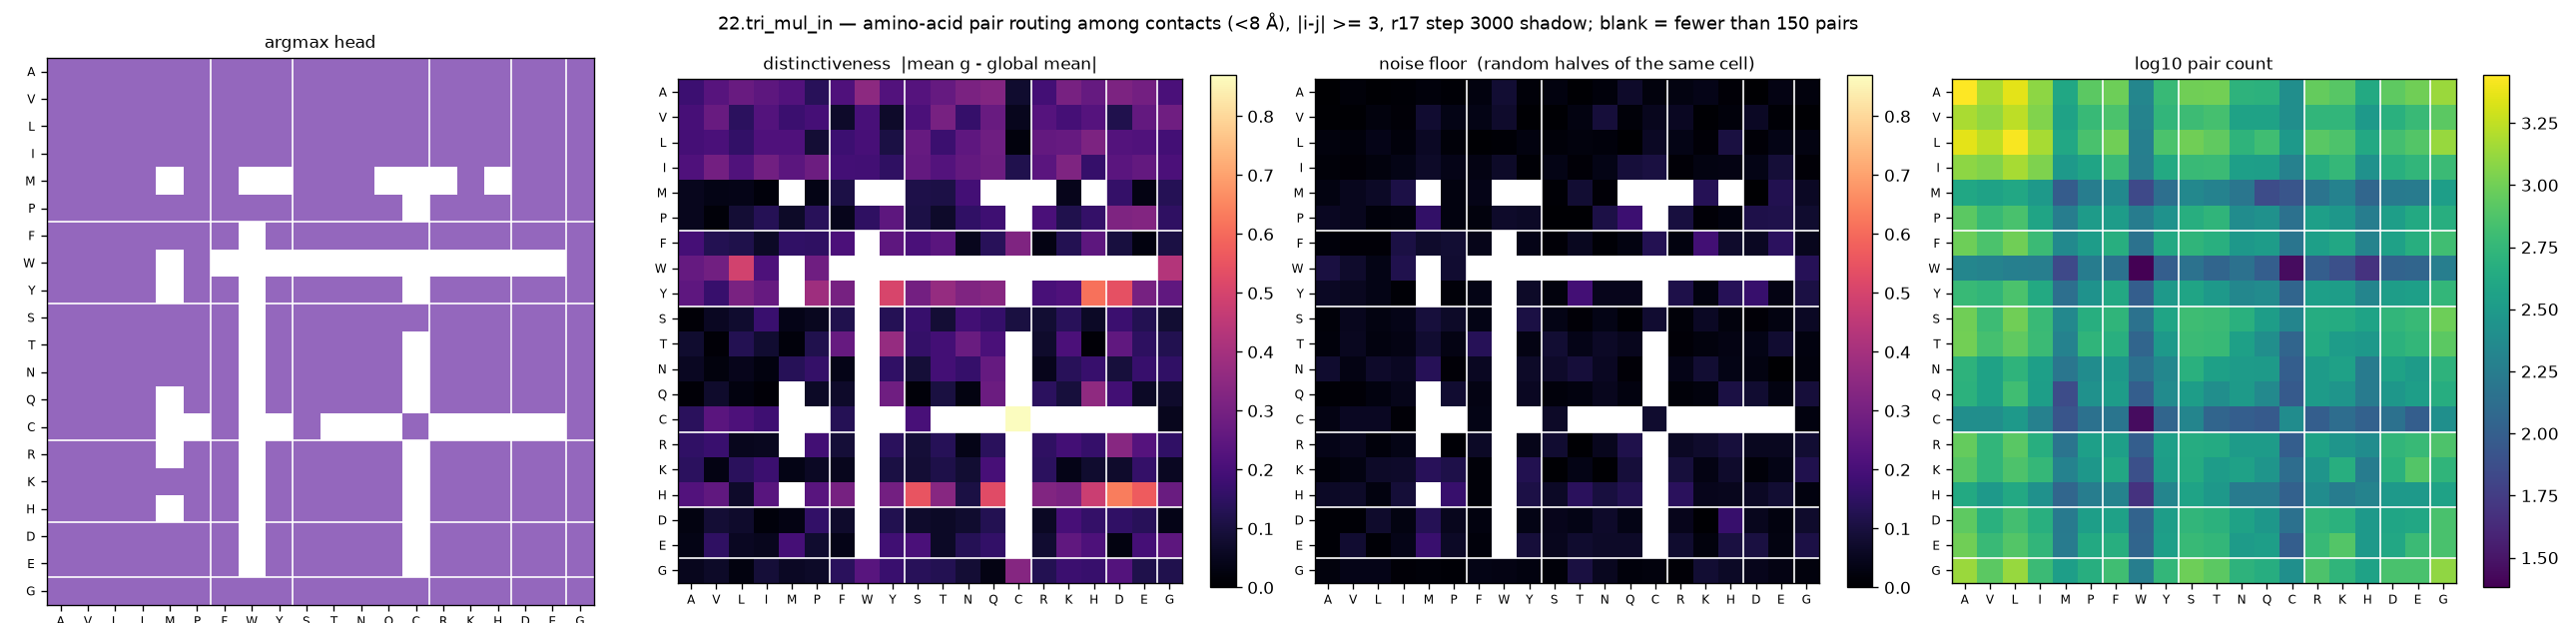

Source data for this figure (header and first rows):
aa_i, aa_j, argmax_head, distinctiveness, null, n_pairs
A, A, 4, 0.1789, 0.0009, 2776
A, V, 4, 0.2321, 0.0163, 1512
A, L, 4, 0.2694, 0.0055, 2276
A, I, 4, 0.2465, 0.0093, 1240
A, M, 4, 0.2231, 0.0176, 404
A, P, 4, 0.1388, 0.0087, 836
A, F, 4, 0.2149, 0.0258, 964
A, W, 4, 0.3468, 0.0841, 212
A, Y, 4, 0.223, 0.0149, 588
A, S, 4, 0.2295, 0.0238, 992
A, T, 4, 0.2621, 0.0068, 1004
A, N, 4, 0.3094, 0.0172, 520
A, Q, 4, 0.3277, 0.0685, 504
A, C, 4, 0.0754, 0.0236, 252
A, R, 4, 0.1926, 0.0304, 908
A, K, 4, 0.304, 0.0401, 808
A, H, 4, 0.2635, 0.0126, 428
A, D, 4, 0.3151, 0.0024, 848
A, E, 4, 0.2951, 0.0324, 984
A, G, 4, 0.206, 0.0221, 1360
V, A, 4, 0.1993, 0.0064, 1512
V, V, 4, 0.2696, 0.0065, 1288
V, L, 4, 0.1435, 0.0221, 1732
V, I, 4, 0.2277, 0.0106, 1136
V, M, 4, 0.1743, 0.0805, 372
V, P, 4, 0.1956, 0.0371, 592
V, F, 4, 0.0695, 0.0341, 720
V, W, 4, 0.2025, 0.0723, 200
V, Y, 4, 0.0707, 0.0043, 552
V, S, 4, 0.2086, 0.0064, 628
V, T, 4, 0.3056, 0.0289, 688
V, N, 4, 0.1653, 0.0936, 368
V, Q, 4, 0.2711, 0.0164, 368
V, C, 4, 0.0495, 0.0478, 252
V, R, 4, 0.2278, 0.0549, 544
V, K, 4, 0.1966, 0.0043, 552
V, H, 4, 0.2284, 0.0176, 312
V, D, 4, 0.1206, 0.0608, 492
V, E, 4, 0.2588, 0.007, 600
V, G, 4, 0.2862, 0.006, 836
L, A, 4, 0.1947, 0.0226, 2276
L, V, 4, 0.2052, 0.0172, 1732
L, L, 4, 0.157, 0.0396, 2672
L, I, 4, 0.2174, 0.0184, 1480
L, M, 4, 0.2163, 0.0599, 416
L, P, 4, 0.0866, 0.0155, 708
L, F, 4, 0.1783, 0.0057, 992
L, W, 4, 0.198, 0.0097, 188
L, Y, 4, 0.1079, 0.0242, 728
L, S, 4, 0.267, 0.0166, 1000
L, T, 4, 0.1754, 0.0215, 876
L, N, 4, 0.2509, 0.0198, 532
L, Q, 4, 0.2837, 0.0028, 652
L, C, 4, 0.0225, 0.0607, 308
L, R, 4, 0.2614, 0.0347, 816
L, K, 4, 0.2656, 0.0131, 740
L, H, 4, 0.316, 0.1048, 420
L, D, 4, 0.225, 0.0103, 676
L, E, 4, 0.2177, 0.037, 772
L, G, 4, 0.1934, 0.0305, 1344
... 340 more rows
